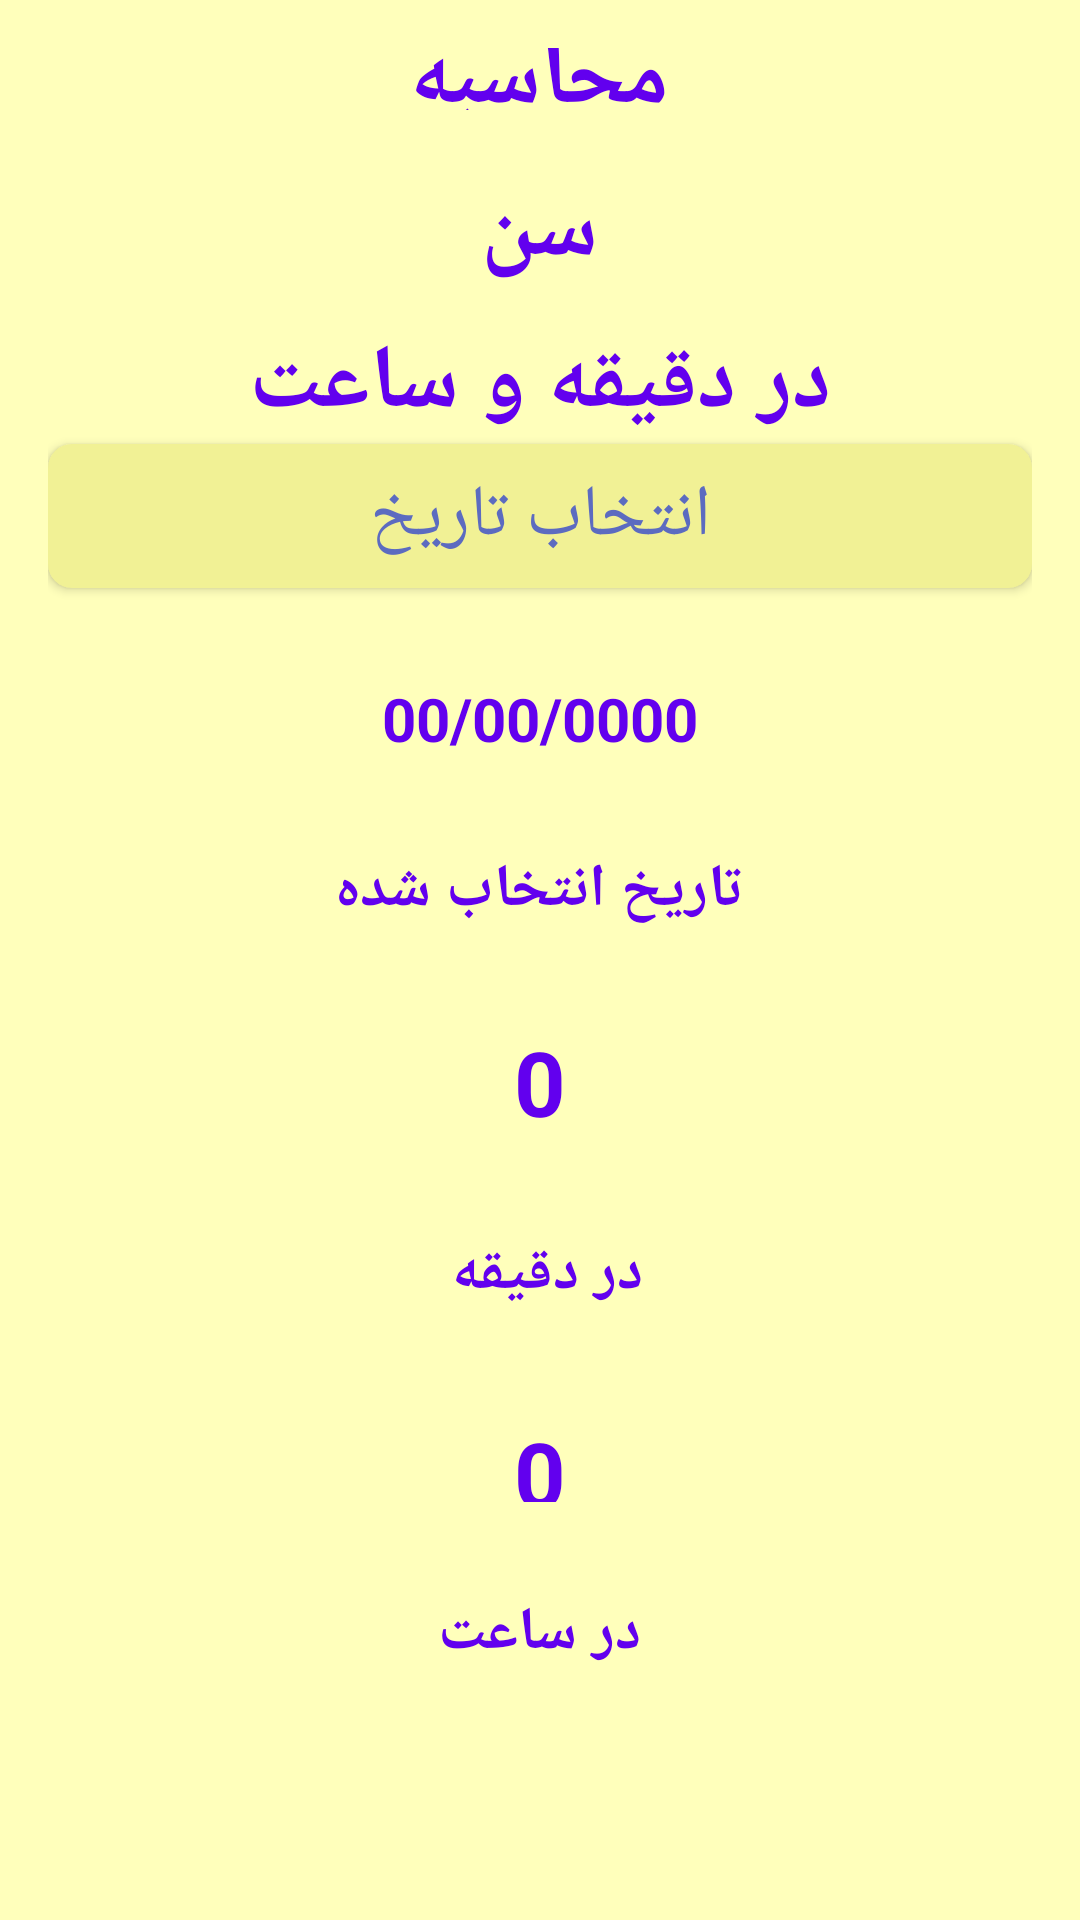

This screen was rendered from an Android layout file. Write that file and the resources it references.
<!-- AndroidManifest.xml: application theme Theme.SuperCalculator -->
<!-- res/layout/changedate_activity.xml -->
<?xml version="1.0" encoding="utf-8"?>
<LinearLayout xmlns:android="http://schemas.android.com/apk/res/android"
    xmlns:app="http://schemas.android.com/apk/res-auto"
    xmlns:tools="http://schemas.android.com/tools"
    android:layout_width="match_parent"
    android:layout_height="match_parent"
    android:gravity="center_horizontal"
    android:orientation="vertical"
    android:padding="16dp"
    tools:context=".ChangeDateActivity">

    <TextView
        android:id="@+id/txtCalculate"
        android:layout_width="wrap_content"
        android:layout_height="wrap_content"
        android:layout_marginTop="30dp"
        android:scrollbarSize="8dp"
        android:text="محاسبه"
        android:textSize="30sp"
        android:textStyle="bold"
        android:translationY="-40dp"
        app:layout_constraintBottom_toBottomOf="parent"
        app:layout_constraintEnd_toEndOf="parent"
        app:layout_constraintStart_toStartOf="parent"
        app:layout_constraintTop_toTopOf="parent"
        tools:ignore="HardcodedText,VisualLintBounds,TextContrastCheck" />

    <TextView
        android:id="@+id/txtAge"
        android:layout_width="wrap_content"
        android:layout_height="wrap_content"
        android:layout_marginTop="30dp"
        android:padding="20dp"
        android:scrollbarSize="8dp"
        android:text="سن"
        android:textSize="30sp"
        android:textStyle="bold"
        android:translationY="-80dp"
        app:layout_constraintBottom_toBottomOf="parent"
        app:layout_constraintEnd_toEndOf="parent"
        app:layout_constraintStart_toStartOf="parent"
        app:layout_constraintTop_toTopOf="parent"
        tools:ignore="HardcodedText,VisualLintBounds" />

    <TextView
        android:id="@+id/txtInmh"
        android:layout_width="wrap_content"
        android:layout_height="wrap_content"
        android:layout_marginTop="30dp"
        android:scrollbarSize="8dp"
        android:text="در دقیقه و ساعت"
        android:textSize="30sp"
        android:textStyle="bold"
        android:translationY="-120dp"
        app:layout_constraintBottom_toBottomOf="parent"
        app:layout_constraintEnd_toEndOf="parent"
        app:layout_constraintStart_toStartOf="parent"
        app:layout_constraintTop_toTopOf="parent"
        tools:ignore="HardcodedText,VisualLintBounds" />

    <Button
        android:id="@+id/btn1"
        android:layout_width="match_parent"
        android:layout_height="wrap_content"
        android:layout_marginTop="30dp"
        android:background="@drawable/roundbutton"
        android:text="انتخاب تاریخ"
        android:textColor="#5C6BC0"
        android:textSize="24sp"
        android:translationY="-150dp"
        tools:ignore="HardcodedText,VisualLintButtonSize,TextContrastCheck" />

    <TextView
        android:id="@+id/txtDS"
        android:layout_width="wrap_content"
        android:layout_height="wrap_content"
        android:layout_marginTop="30dp"
        android:scrollbarSize="8dp"
        android:text="00/00/0000"
        android:textSize="20sp"
        android:textStyle="bold"
        android:translationY="-150dp"
        app:layout_constraintBottom_toBottomOf="parent"
        app:layout_constraintEnd_toEndOf="parent"
        app:layout_constraintStart_toStartOf="parent"
        app:layout_constraintTop_toTopOf="parent"
        tools:ignore="HardcodedText,VisualLintBounds" />

    <TextView
        android:id="@+id/txtDS2"
        android:layout_width="wrap_content"
        android:layout_height="wrap_content"
        android:layout_marginTop="30dp"
        android:scrollbarSize="8dp"
        android:text="تاریخ انتخاب شده"
        android:textSize="20sp"
        android:textStyle="bold"
        android:translationY="-150dp"
        app:layout_constraintBottom_toBottomOf="parent"
        app:layout_constraintEnd_toEndOf="parent"
        app:layout_constraintStart_toStartOf="parent"
        app:layout_constraintTop_toTopOf="parent"
        tools:ignore="HardcodedText,VisualLintBounds,TextContrastCheck" />

    <TextView
        android:id="@+id/txtnmh2"
        android:layout_width="wrap_content"
        android:layout_height="wrap_content"
        android:layout_marginTop="30dp"
        android:scrollbarSize="8dp"
        android:text="@string/_0"
        android:textSize="30sp"
        android:textStyle="bold"
        android:translationY="-150dp"
        app:layout_constraintBottom_toBottomOf="parent"
        app:layout_constraintEnd_toEndOf="parent"
        app:layout_constraintStart_toStartOf="parent"
        app:layout_constraintTop_toTopOf="parent"
        tools:ignore="VisualLintBounds" />

    <TextView
        android:id="@+id/txtnmh3"
        android:layout_width="wrap_content"
        android:layout_height="30dp"
        android:layout_marginTop="30dp"
        android:scrollbarSize="8dp"
        android:text="در دقیقه "
        android:textSize="20sp"
        android:textStyle="bold"
        android:translationY="-150dp"
        app:layout_constraintBottom_toBottomOf="parent"
        app:layout_constraintEnd_toEndOf="parent"
        app:layout_constraintStart_toStartOf="parent"
        app:layout_constraintTop_toTopOf="parent"
        tools:ignore="HardcodedText,VisualLintBounds,TextSizeCheck,TextContrastCheck" />

    <TextView
        android:id="@+id/txt8"
        android:layout_width="wrap_content"
        android:layout_height="30dp"
        android:layout_marginTop="30dp"
        android:scrollbarSize="8dp"
        android:text="@string/_0"
        android:textSize="30sp"
        android:textStyle="bold"
        android:translationY="-150dp"
        app:layout_constraintBottom_toBottomOf="parent"
        app:layout_constraintEnd_toEndOf="parent"
        app:layout_constraintStart_toStartOf="parent"
        app:layout_constraintTop_toTopOf="parent"
        tools:ignore="VisualLintBounds,TextSizeCheck" />

    <TextView
        android:id="@+id/txt9"
        android:layout_width="wrap_content"
        android:layout_height="30dp"
        android:layout_marginTop="30dp"
        android:scrollbarSize="8dp"
        android:text="در ساعت"
        android:textSize="20sp"
        android:textStyle="bold"
        android:translationY="-150dp"
        app:layout_constraintBottom_toBottomOf="parent"
        app:layout_constraintEnd_toEndOf="parent"
        app:layout_constraintStart_toStartOf="parent"
        app:layout_constraintTop_toTopOf="parent"
        tools:ignore="HardcodedText,VisualLintBounds,TextSizeCheck,TextContrastCheck" />

</LinearLayout>
<!-- resources referenced by this layout -->
<resources>
  <!-- drawable roundbutton (drawable) -->
  <?xml version="1.0" encoding="utf-8"?>
  <shape xmlns:android="http://schemas.android.com/apk/res/android"
      android:shape="rectangle">
      <solid android:color="#F1F195" />
      <corners android:bottomRightRadius="8dp"
          android:bottomLeftRadius="8dp"
          android:topRightRadius="8dp"
          android:topLeftRadius="8dp"/>
  </shape>
  <string name="_0">0</string>
  <style name="Theme.SuperCalculator" parent="Theme.MaterialComponents.DayNight.NoActionBar">
          
          <item name="colorPrimary">#FFC107</item>
          <item name="colorPrimaryVariant">@color/purple_500</item>
          <item name="colorOnPrimary">@color/black</item>
          
          <item name="colorSecondary">@color/teal_200</item>
          <item name="colorSecondaryVariant">@color/teal_200</item>
          <item name="colorOnSecondary">@color/black</item>
          <item name="android:background">@color/cream</item>
          <item name="android:textColor">@color/purple_500</item>
          
          <item name="android:statusBarColor">@color/purple_500</item>
          
      </style>
  <color name="purple_500">#FF6200EE</color>
  <color name="black">#FF000000</color>
  <color name="teal_200">#FF03DAC5</color>
  <color name="cream">#FFFFBB</color>
</resources>
